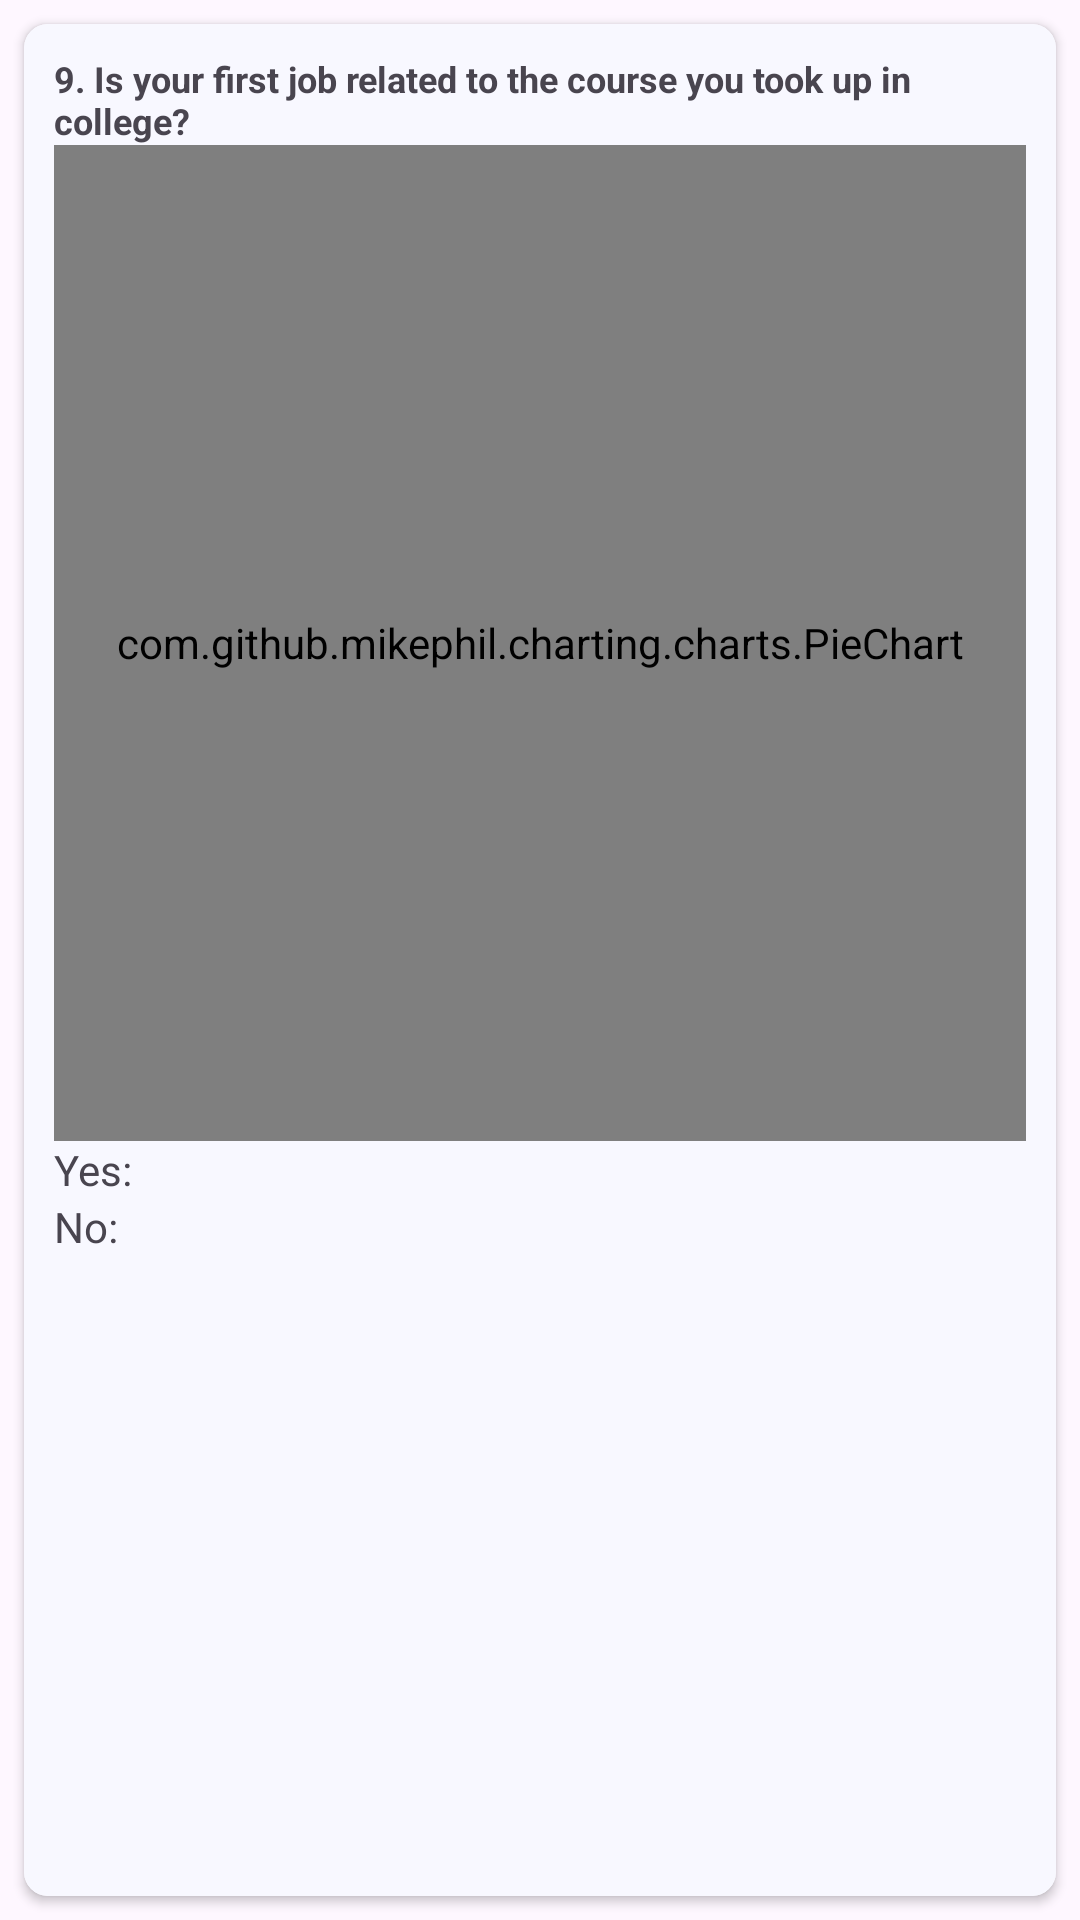

Write the Android layout XML for this screen, with the resource values it uses.
<!-- AndroidManifest.xml: application theme Theme.PSUTracerStudy -->
<!-- res/layout/fragment_question9.xml -->
<?xml version="1.0" encoding="utf-8"?>
<RelativeLayout xmlns:android="http://schemas.android.com/apk/res/android"
    xmlns:tools="http://schemas.android.com/tools"
    android:layout_width="match_parent"
    android:layout_height="match_parent"
    xmlns:app="http://schemas.android.com/apk/res-auto"
    tools:context=".question.Question9">

    <androidx.cardview.widget.CardView
        android:layout_width="match_parent"
        android:layout_height="match_parent"
        android:layout_margin="8dp"
        app:cardCornerRadius="8dp">

        <LinearLayout
            android:layout_width="match_parent"
            android:layout_height="match_parent"
            android:background="@color/white"
            android:orientation="vertical"
            android:padding="10dp">

            <LinearLayout
                android:layout_width="match_parent"
                android:layout_height="0dp"
                android:layout_weight="3"
                android:orientation="vertical">

                <TextView
                    android:layout_width="match_parent"
                    android:layout_height="wrap_content"
                    android:text="9. Is your first job related to the course you took up in college?"
                    android:textSize="12sp"
                    android:textStyle="bold" />

                <com.github.mikephil.charting.charts.PieChart
                    android:id="@+id/questionPieChart"
                    android:layout_width="match_parent"
                    android:layout_height="match_parent" />

            </LinearLayout>

            <LinearLayout
                android:layout_width="match_parent"
                android:layout_height="0dp"
                android:layout_weight="2"
                android:orientation="vertical">

                
                <LinearLayout
                    android:layout_width="match_parent"
                    android:layout_height="wrap_content"
                    android:orientation="horizontal">

                    <TextView
                        android:layout_width="wrap_content"
                        android:layout_height="wrap_content"
                        android:text="Yes: " />

                    <TextView
                        android:id="@+id/countYes"
                        android:layout_width="match_parent"
                        android:layout_height="wrap_content" />

                </LinearLayout>

                
                <LinearLayout
                    android:layout_width="match_parent"
                    android:layout_height="wrap_content"
                    android:orientation="horizontal">

                    <TextView
                        android:layout_width="wrap_content"
                        android:layout_height="wrap_content"
                        android:text="No: " />

                    <TextView
                        android:id="@+id/countNo"
                        android:layout_width="match_parent"
                        android:layout_height="wrap_content" />

                </LinearLayout>

            </LinearLayout>


        </LinearLayout>

    </androidx.cardview.widget.CardView>

</RelativeLayout>
<!-- resources referenced by this layout -->
<resources>
  <color name="white">#F8F8FF</color>
  <style name="Theme.PSUTracerStudy" parent="Base.Theme.PSUTracerStudy" />
  <style name="Base.Theme.PSUTracerStudy" parent="Theme.Material3.DayNight.NoActionBar">
          
          <item name="colorPrimary">@color/colorPrimary</item>
          <item name="colorPrimaryDark">@color/colorPrimaryDark</item>
          <item name="colorAccent">@color/colorPrimary</item>
  
          <item name="fontFamily">@font/montserrat</item>
  
          <item name="android:textCursorDrawable">@drawable/custom_cursor</item>
  
          <item name="checkboxStyle">@style/CustomCheckBox</item>
  
          <item name="radioButtonStyle">@style/CustomRadioButton</item>
  
          <item name="android:statusBarColor">@color/statusBarColor</item>
          <item name="android:windowLightStatusBar">true</item>
      </style>
  <color name="colorPrimary">#041886</color>
  <color name="colorPrimaryDark">#E7EAEA</color>
  <style name="CustomCheckBox" parent="Widget.AppCompat.CompoundButton.CheckBox">
          <item name="android:layout_marginTop">2dp</item>
          <item name="android:layout_marginBottom">2dp</item>
      </style>
  <style name="CustomRadioButton" parent="Widget.AppCompat.CompoundButton.RadioButton">
          <item name="android:paddingTop">2dp</item> 
          <item name="android:paddingBottom">2dp</item> 
      </style>
  <color name="statusBarColor">#F8F8FF</color>
</resources>
